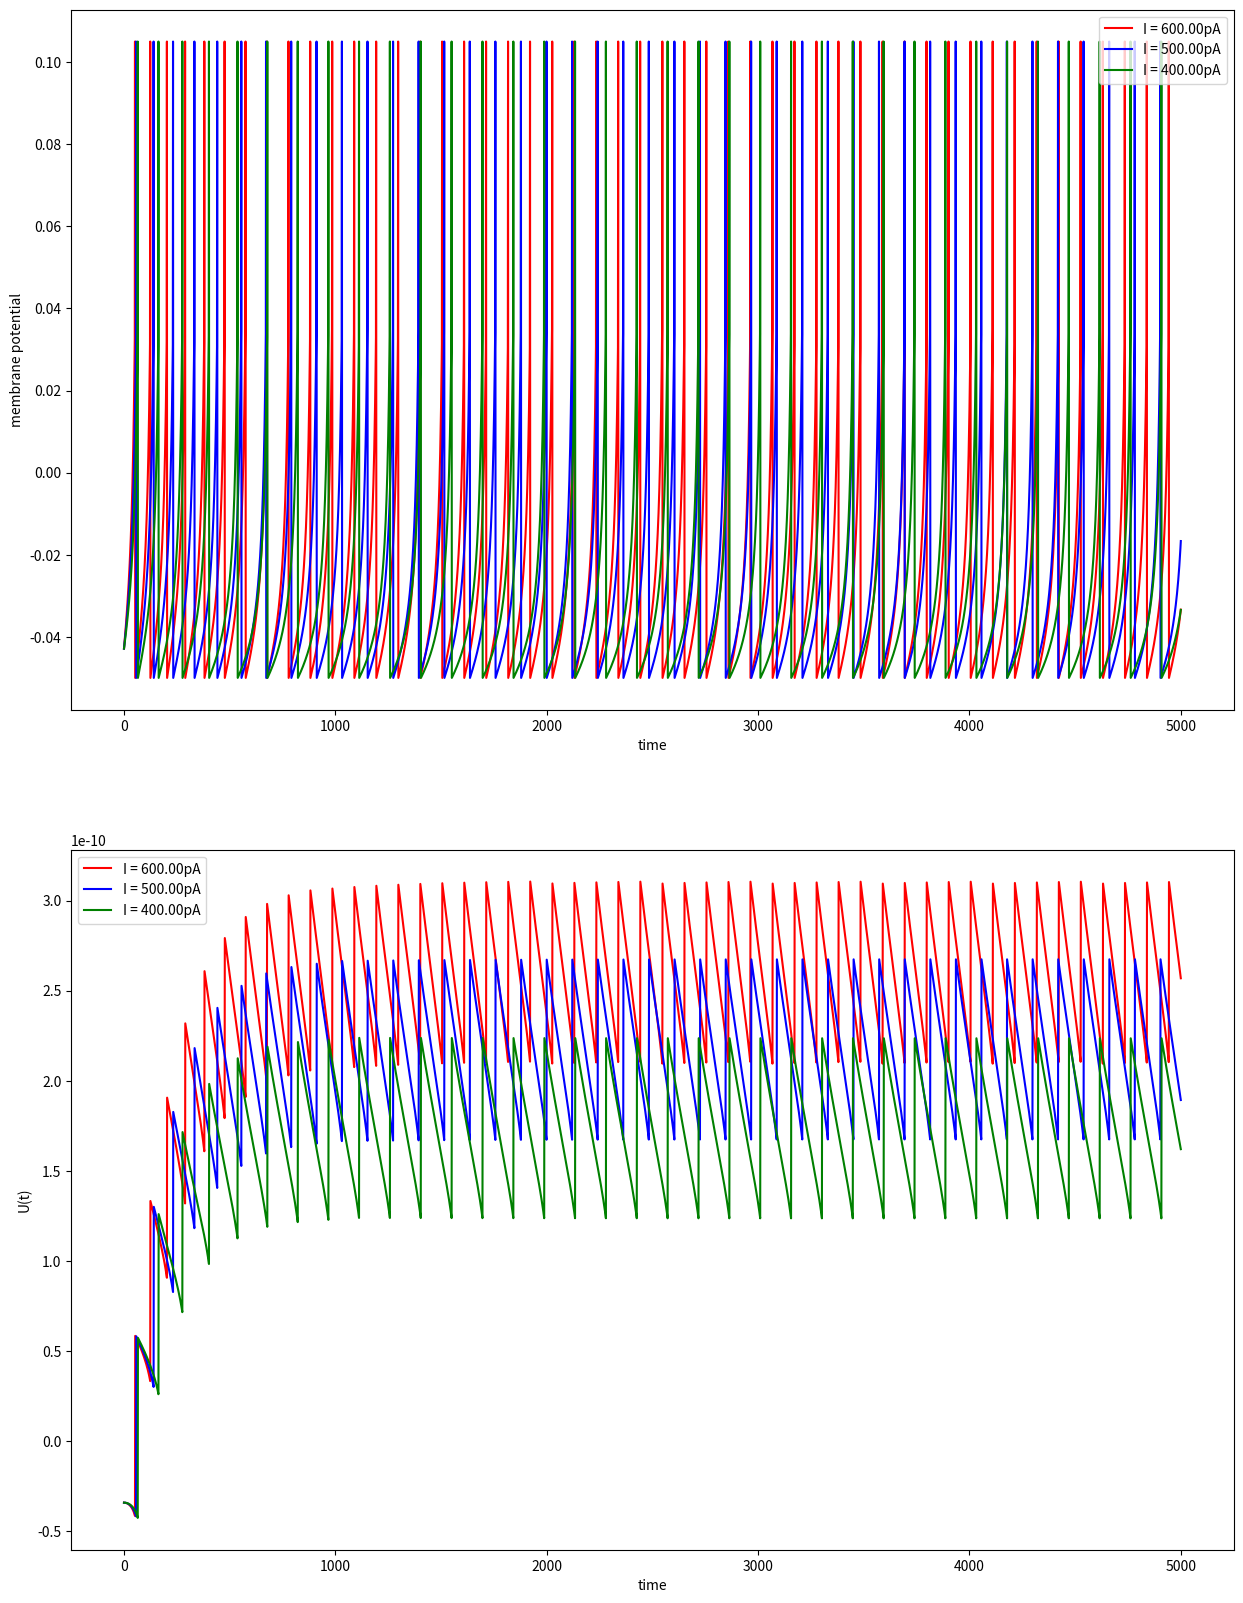
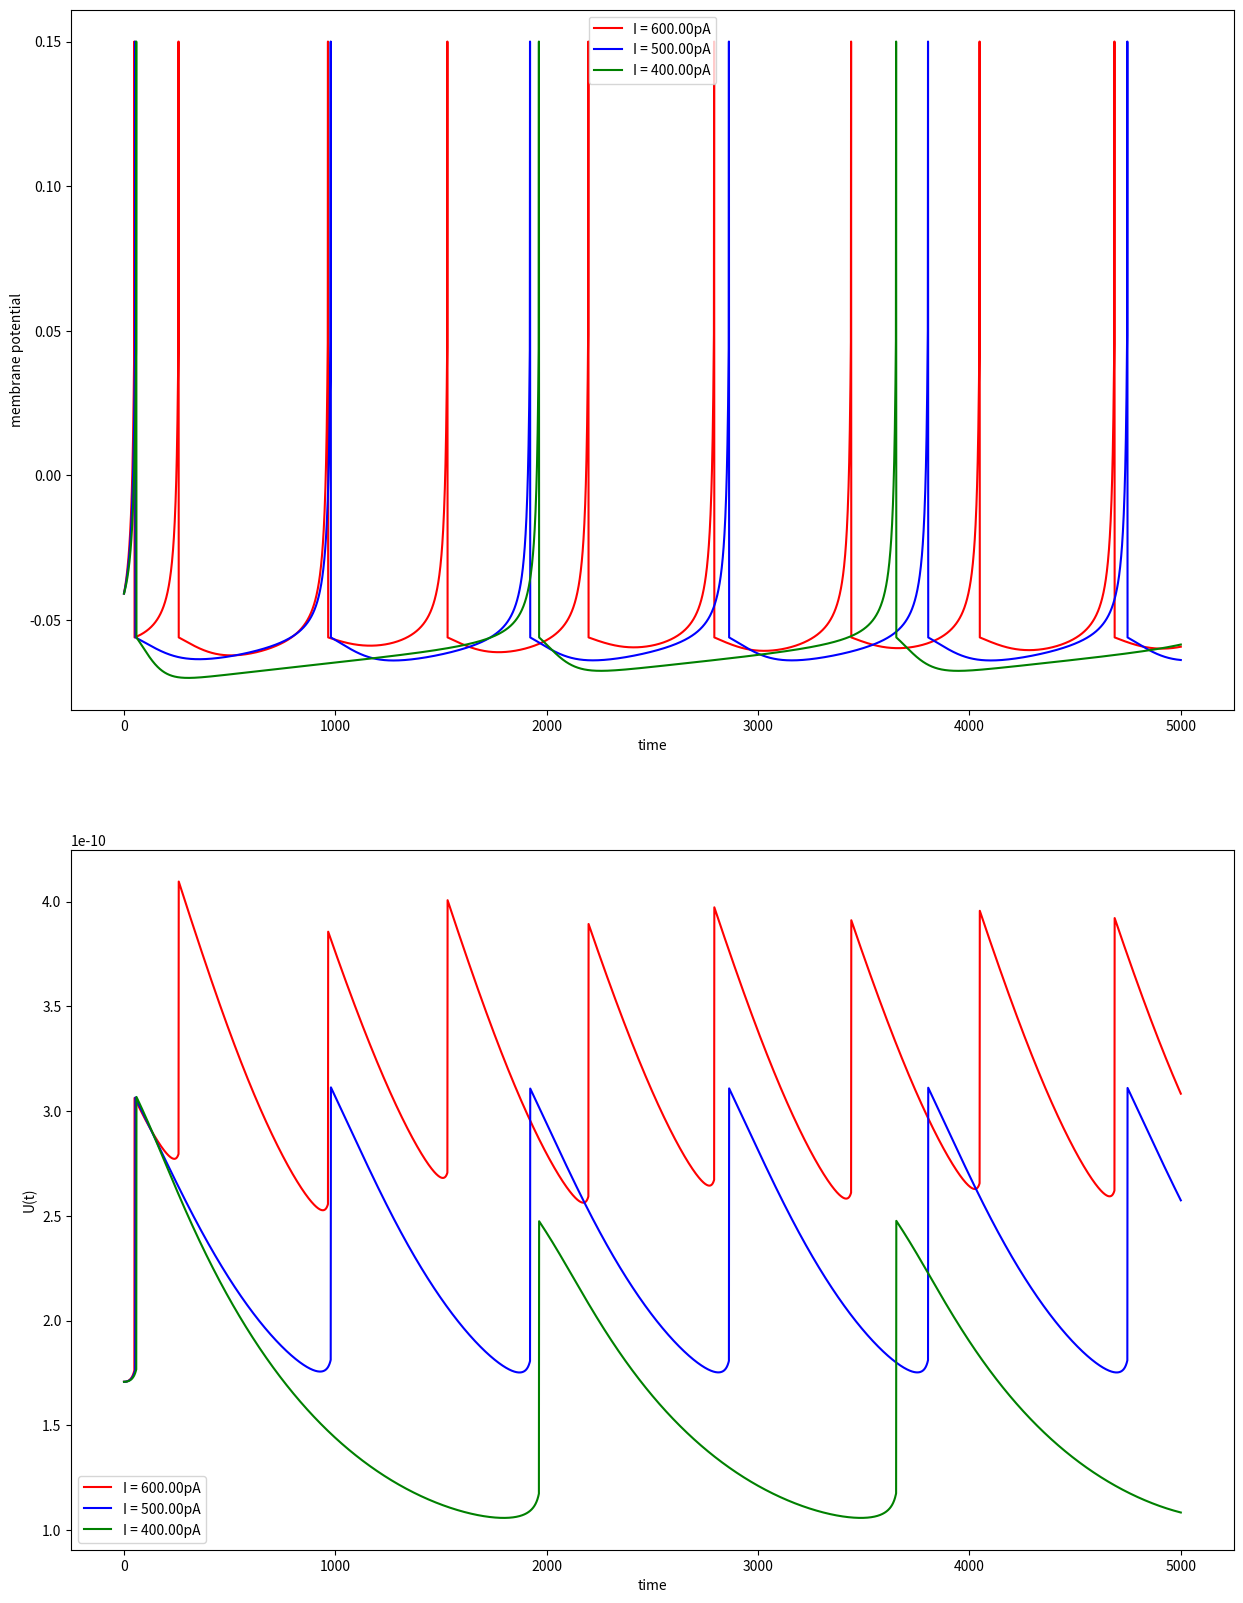
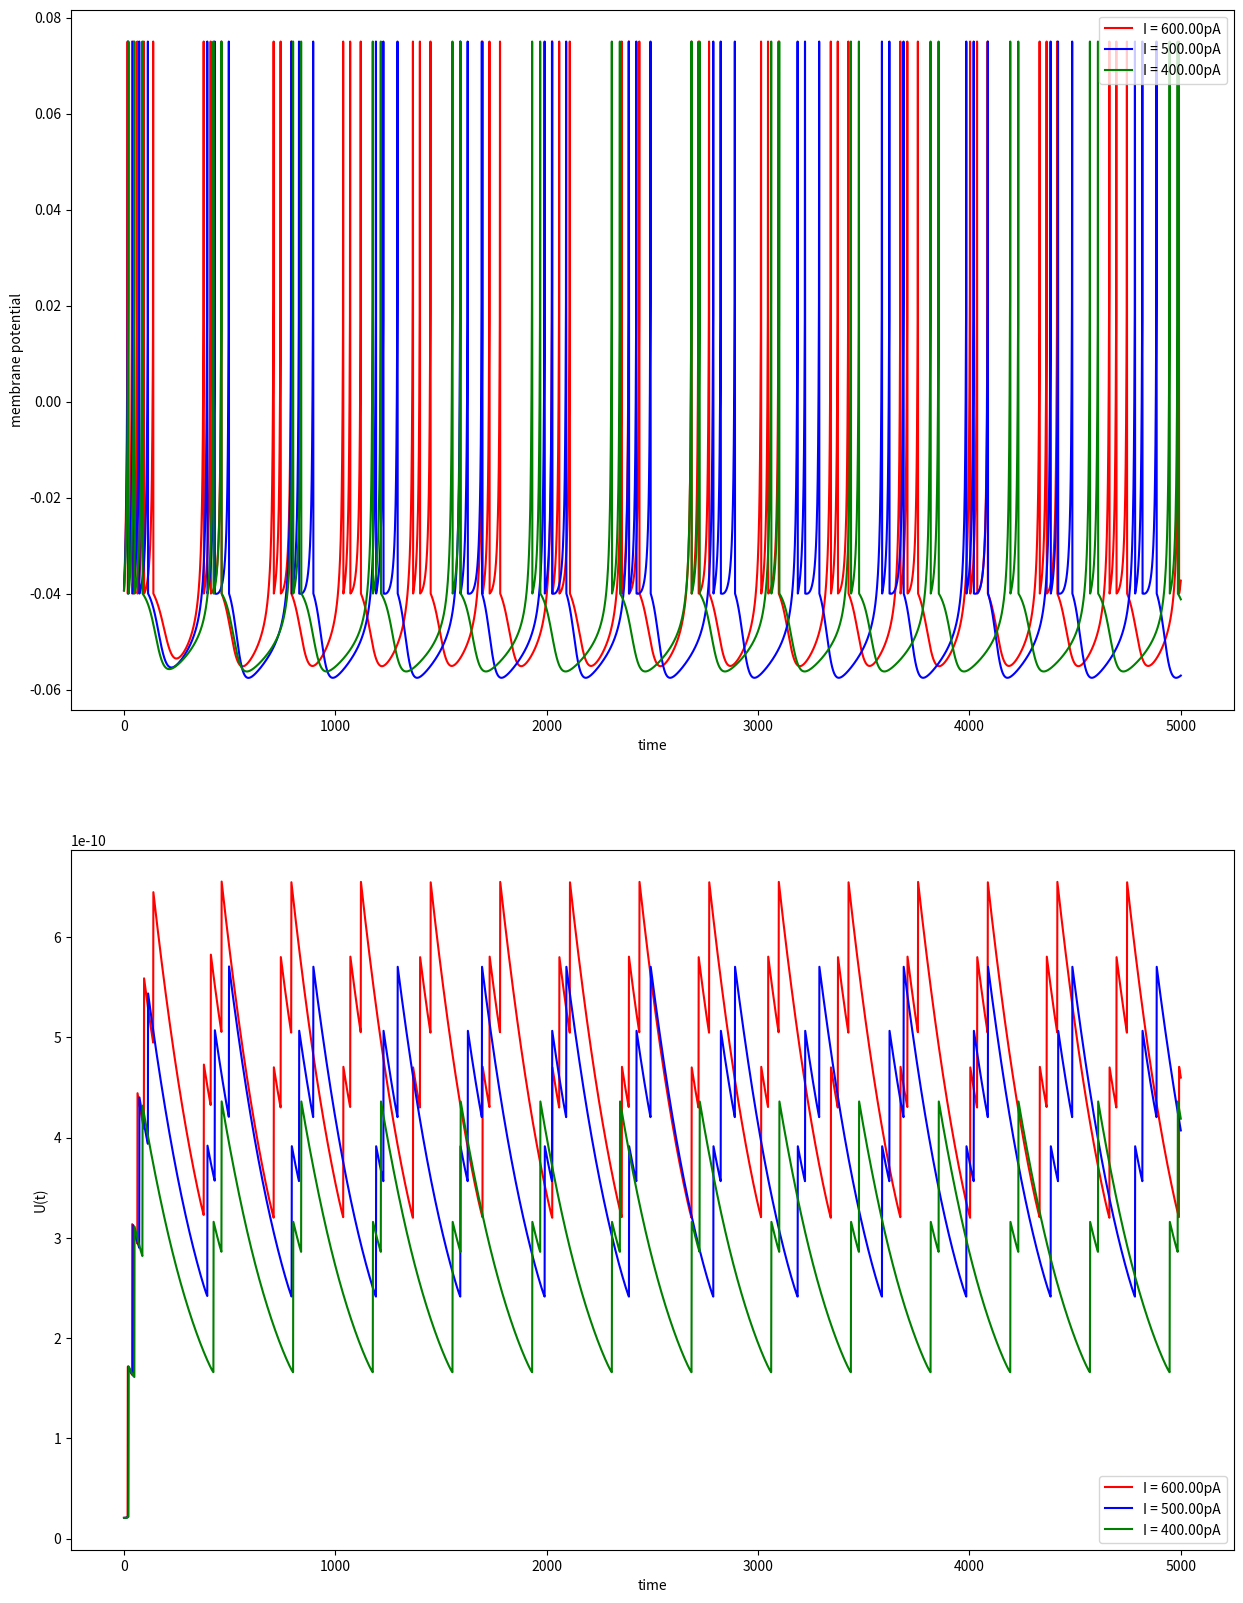

These charts were generated, in order, by the following Python code:
import numpy as np
import matplotlib.pyplot as plt

class IZHIKEVICH():
    def __init__(self, C, Kz, Er, Et, a, b, c, d, V_thresh, num_neurons=1):
        self.C = C
        self.Kz = Kz
        self.Er = Er
        self.Et = Et
        self.a = a
        self.b = b
        self.c = c
        self.d = d
        self.V_thresh = V_thresh
        self.num_neurons = num_neurons
        self.fireflag = [False]*num_neurons
    
    def compute(self, V0, U0, I, delta_t):
        '''
            I : array having current values at all the time [num_neurons X n_t]
            V0 : initial memberane potential [num_neurons, ]
            U0 : initial U [num_neurons, ]
        '''
        self.delta_t = delta_t
        n_t = I.shape[1]
        V = []
        U = []
        Vi = V0
        Ui = U0
        V.append(Vi)
        U.append(Ui)
        for i in range(n_t):
            Vi, Ui = self.update_fn(Vi, Ui, I[:,i].reshape(self.num_neurons,1))
            V.append(Vi)
            U.append(Ui)
        V = np.concatenate(V, axis=1)
        U = np.concatenate(U, axis=1)
        return V, U
    
    def update_fn(self, Vi, Ui, Ii):
        V_i1 = Vi + self.delta_t*( (1/self.C)*( (self.Kz*(Vi - self.Er)*(Vi - self.Et)) - Ui + Ii ) )
        U_i1 = Ui + self.delta_t*( self.a*(self.b*(Vi - self.Er) - Ui))

        for idx, f in enumerate(self.fireflag):
            if f == True: #overide the calculation with the reset potential
                self.fireflag[idx] = False
                reset_V = self.c
                reset_U = Ui[idx] + self.d
                V_i1[idx,0] = reset_V
                U_i1[idx,0] = reset_U
        
        for idx, v in enumerate(V_i1):
            if v[0] >= self.V_thresh: #fire
                print(idx, 'firing!!')
                V_i1[idx] = 3*self.V_thresh
                self.fireflag[idx] = True
        
        return V_i1, U_i1

######## RS model ############
C1 = 100*(10**-12)
Kz1 = 0.7*(10**-6)
Er1 = -60*(10**-3)
Et1 = -40*(10**-3)
a1 = 0.03*(10**3)
b1 = -2*(10**-9)
c1 = -50*(10**-3)
d1 = 100*(10**-12)
V_thresh1 = 35*(10**-3)
######## IB model ############
C2 = 150*(10**-12)
Kz2 = 1.2*(10**-6)
Er2 = -75*(10**-3)
Et2 = -45*(10**-3)
a2 = 0.01*(10**3)
b2 = 5*(10**-9)
c2 = -56*(10**-3)
d2 = 130*(10**-12)
V_thresh2 = 50*(10**-3)
######## CH model ############
C3 = 50*(10**-12)
Kz3 = 1.5*(10**-6)
Er3 = -60*(10**-3)
Et3 = -40*(10**-3)
a3 = 0.03*(10**3)
b3 = 1*(10**-9)
c3 = -40*(10**-3)
d3 = 150*(10**-12)
V_thresh3 = 25*(10**-3)


neuronRHs = IZHIKEVICH(C1, Kz1, Er1, Et1, a1, b1, c1, d1, V_thresh1, num_neurons=3)
neuronIBs = IZHIKEVICH(C2, Kz2, Er2, Et2, a2, b2, c2, d2, V_thresh2, num_neurons=3)
neuronCHs = IZHIKEVICH(C3, Kz3, Er3, Et3, a3, b3, c3, d3, V_thresh3, num_neurons=3)

delta_t = 0.1*(10**-3)
T = 500*(10**-3)
I1 = np.array([600*(10**-12)]*int(T/delta_t))
I1 = I1.reshape(1,-1)
I2 = np.array([500*(10**-12)]*int(T/delta_t))
I2 = I2.reshape(1,-1)
I3 = np.array([400*(10**-12)]*int(T/delta_t))
I3 = I3.reshape(1,-1)
I = np.concatenate([I1, I2, I3], axis=0)
print(I.shape)

print('I = {:.2f}pA'.format(I1[0,0]*(10**12)))
print('I = {:.2f}pA'.format(I2[0,0]*(10**12)))
print('I = {:.2f}pA'.format(I3[0,0]*(10**12)))

V10 = b1/Kz1 + Et1
U10 = b1*(b1/Kz1 + Et1 - Er1)
#
V20 = b2/Kz2 + Et2
U20 = b2*(b2/Kz2 + Et2 - Er2)
#
V30 = b3/Kz3 + Et3
U30 = b3*(b3/Kz3 + Et3 - Er3)

def simulate_neuron(type):
    if type == 'RH':
        V0, U0 = V10*np.ones(shape=(3,1)), U10*np.ones(shape=(3,1))
        neurons = neuronRHs
    elif type == 'IB':
        V0, U0 = V20*np.ones(shape=(3,1)), U20*np.ones(shape=(3,1))
        neurons = neuronIBs
    elif type == 'CH':
        V0, U0 = V30*np.ones(shape=(3,1)), U30*np.ones(shape=(3,1))
        neurons = neuronCHs
    V, U = neurons.compute(V0, U0, I, delta_t)

    plt.figure(figsize=(15, 20))
    plt.subplot(2,1,1)
    plt.plot(V[0,:], 'r', label='I = {:.2f}pA'.format(I[0,0]*(10**12)))
    plt.plot(V[1,:], 'b', label='I = {:.2f}pA'.format(I[1,0]*(10**12)))
    plt.plot(V[2,:], 'g', label='I = {:.2f}pA'.format(I[2,0]*(10**12)))
    plt.ylabel('membrane potential')
    plt.xlabel('time')
    plt.legend()

    plt.subplot(2,1,2)
    plt.plot(U[0,:], 'r', label='I = {:.2f}pA'.format(I[0,0]*(10**12)))
    plt.plot(U[1,:], 'b', label='I = {:.2f}pA'.format(I[1,0]*(10**12)))
    plt.plot(U[2,:], 'g', label='I = {:.2f}pA'.format(I[2,0]*(10**12)))
    plt.ylabel('U(t)')
    plt.xlabel('time')
    plt.legend()

    plt.show()

simulate_neuron('RH')
simulate_neuron('IB')
simulate_neuron('CH')



